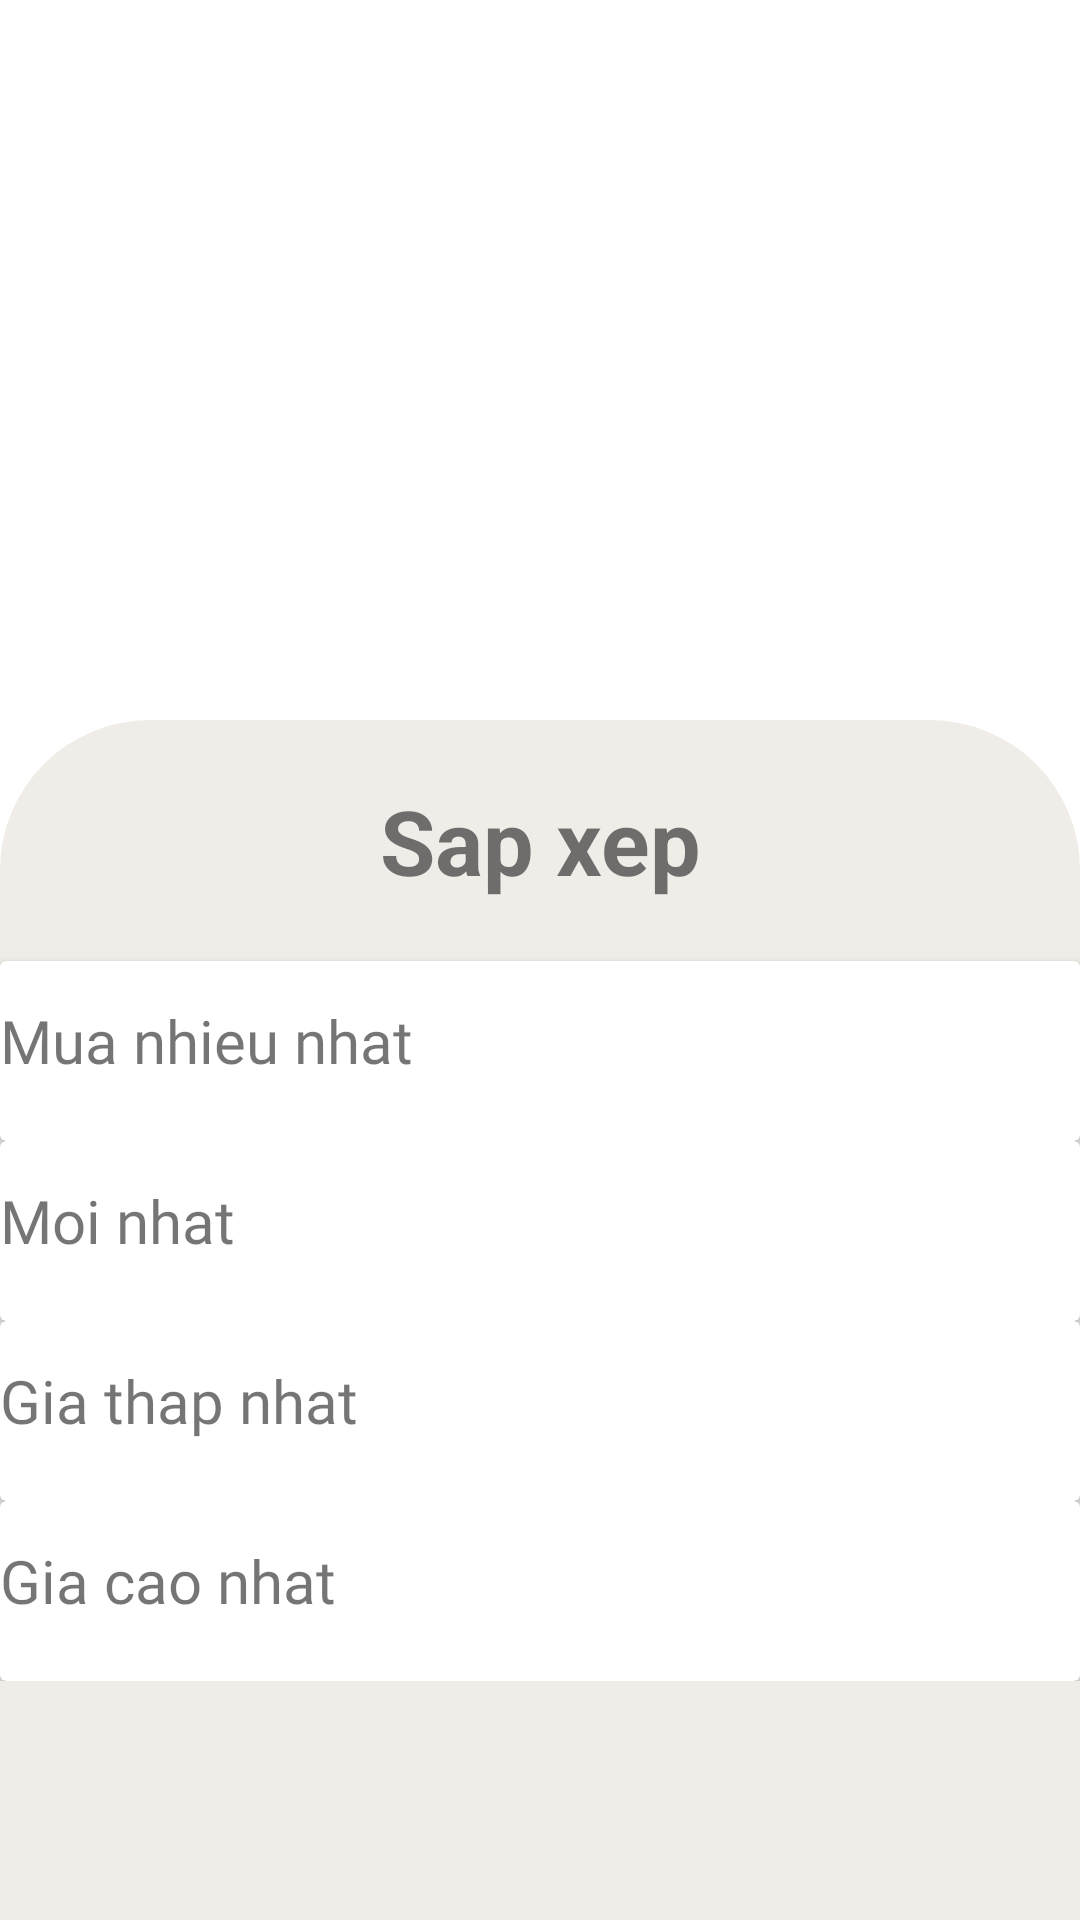

Write the Android layout XML for this screen, with the resource values it uses.
<!-- AndroidManifest.xml: application theme Theme.MyApplication -->
<!-- res/layout/layout_bottom_sheet.xml -->
<?xml version="1.0" encoding="utf-8"?>
<androidx.coordinatorlayout.widget.CoordinatorLayout xmlns:android="http://schemas.android.com/apk/res/android"
    android:layout_width="match_parent"
    android:layout_height="match_parent"
    xmlns:app="http://schemas.android.com/apk/res-auto"

    >

    <FrameLayout
        android:layout_width="match_parent"
        android:layout_height="400dp"
        app:layout_behavior="com.google.android.material.bottomsheet.BottomSheetBehavior"
        android:background="@drawable/custom_bottomsheet_layout"

        >
        <LinearLayout
            android:layout_width="match_parent"
            android:layout_height="wrap_content"
            android:orientation="vertical"
            >

            <ImageView
                android:id="@+id/imgRemove"
                android:layout_width="70dp"
                android:layout_height="wrap_content"
                android:src="@drawable/remove"
                android:scaleType="centerCrop"
                android:layout_gravity="center|top"
                />

            <TextView
                android:layout_width="match_parent"
                android:layout_height="wrap_content"
                android:text="Sap xep"
                android:textSize="30dp"
                android:textStyle="bold"
                android:gravity="center"
                android:padding="20dp"
                />

            <androidx.cardview.widget.CardView
                android:layout_width="match_parent"
                android:layout_height="60dp"
                >

                <TextView
                    android:id="@+id/tvmuaNhieuNhat"
                    android:layout_width="match_parent"
                    android:layout_height="55dp"
                    android:text="Mua nhieu nhat"
                    android:textSize="20dp"
                    android:fontFamily="@font/metrophobic_regular"
                    android:textAlignment="textStart"
                    android:layout_marginTop="13dp"
                    />
            </androidx.cardview.widget.CardView>
            <androidx.cardview.widget.CardView
                android:layout_width="match_parent"
                android:layout_height="60dp"
                >

                <TextView
                    android:id="@+id/tvMoiNhat"
                    android:layout_width="match_parent"
                    android:layout_height="55dp"
                    android:text="Moi nhat"
                    android:textSize="20dp"
                    android:fontFamily="@font/metrophobic_regular"
                    android:textAlignment="textStart"
                    android:layout_marginTop="13dp"

                    />
            </androidx.cardview.widget.CardView>
            <androidx.cardview.widget.CardView
                android:layout_width="match_parent"
                android:layout_height="60dp"
                >

                <TextView
                    android:id="@+id/tvThapNhat"
                    android:layout_width="match_parent"
                    android:layout_height="55dp"
                    android:text="Gia thap nhat"
                    android:textSize="20dp"
                    android:fontFamily="@font/metrophobic_regular"
                    android:textAlignment="textStart"
                    android:layout_marginTop="13dp"

                    />
            </androidx.cardview.widget.CardView>
            <androidx.cardview.widget.CardView
                android:layout_width="match_parent"
                android:layout_height="60dp"
                >

                <TextView
                    android:id="@+id/tvCaoNhat"
                    android:layout_width="match_parent"
                    android:layout_height="55dp"
                    android:text="Gia cao nhat"
                    android:textSize="20dp"
                    android:fontFamily="@font/metrophobic_regular"
                    android:textAlignment="textStart"
                    android:layout_marginTop="13dp"

                    />
            </androidx.cardview.widget.CardView>
        </LinearLayout>


    </FrameLayout>


</androidx.coordinatorlayout.widget.CoordinatorLayout>
<!-- resources referenced by this layout -->
<resources>
  <!-- drawable custom_bottomsheet_layout (drawable) -->
  <?xml version="1.0" encoding="utf-8"?>
  <shape xmlns:android="http://schemas.android.com/apk/res/android">
  
      <solid android:color="#F0EDE9"></solid>
  
      <corners android:topLeftRadius="50dp" android:topRightRadius="50dp"/>
  
  
  
  </shape>
  <style name="Theme.MyApplication" parent="Theme.MaterialComponents.DayNight.NoActionBar">
          
          <item name="colorPrimary">@color/color_selected_bottom_sheet_dialog</item>
          <item name="colorPrimaryVariant">@color/purple_700</item>
          <item name="colorOnPrimary">@color/white</item>
          
          <item name="colorSecondary">@color/teal_200</item>
          <item name="colorSecondaryVariant">@color/teal_700</item>
          <item name="colorOnSecondary">@color/black</item>
          
          <item name="android:statusBarColor" tools:targetApi="l">@color/color_selected_bottom_sheet_dialog</item>
          
      </style>
  <color name="color_selected_bottom_sheet_dialog">#FFA113</color>
  <color name="purple_700">#FF3700B3</color>
  <color name="white">#FFFFFFFF</color>
  <color name="teal_200">#FF03DAC5</color>
  <color name="teal_700">#FF018786</color>
  <color name="black">#FF000000</color>
</resources>
